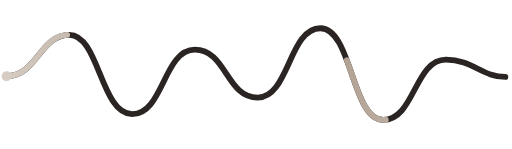
t = 0.00 s
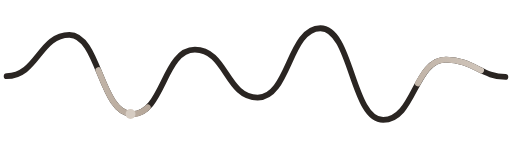
t = 0.70 s
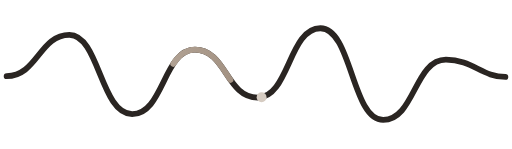
t = 1.40 s
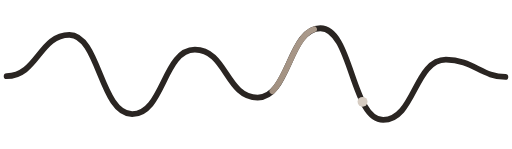
t = 2.10 s

The animated SVG that drew these frames (rendered in a browser with its animation timeline set to each time). Animation: 2 SMIL elements (animate=1,animateMotion=1); one cycle of 2.80 s, repeats indefinitely.

<svg width="620" height="180" viewBox="0 0 620 180" fill="none" xmlns="http://www.w3.org/2000/svg">
  <defs>
    <linearGradient id="g" x1="0" y1="0" x2="620" y2="0" gradientUnits="userSpaceOnUse">
      <stop stop-color="#D6CCC2"/>
      <stop offset="0.5" stop-color="#9E8C7C"/>
      <stop offset="1" stop-color="#D6CCC2"/>
    </linearGradient>
  </defs>
  <path d="M8 92 C45 92 48 42 84 42 C120 42 122 138 160 138 C198 138 198 60 236 60 C274 60 274 118 312 118 C350 118 350 34 388 34 C426 34 426 145 464 145 C502 145 502 72 540 72 C572 72 584 93 612 93" stroke="#2A2522" stroke-width="7" stroke-linecap="round"/>
  <path d="M8 92 C45 92 48 42 84 42 C120 42 122 138 160 138 C198 138 198 60 236 60 C274 60 274 118 312 118 C350 118 350 34 388 34 C426 34 426 145 464 145 C502 145 502 72 540 72 C572 72 584 93 612 93" stroke="url(#g)" stroke-width="7" stroke-linecap="round" stroke-dasharray="92 520">
    <animate attributeName="stroke-dashoffset" values="0;-612" dur="2.8s" repeatCount="indefinite"/>
  </path>
  <circle r="6" fill="#D6CCC2">
    <animateMotion dur="2.8s" repeatCount="indefinite" path="M8 92 C45 92 48 42 84 42 C120 42 122 138 160 138 C198 138 198 60 236 60 C274 60 274 118 312 118 C350 118 350 34 388 34 C426 34 426 145 464 145 C502 145 502 72 540 72 C572 72 584 93 612 93"/>
  </circle>
</svg>
